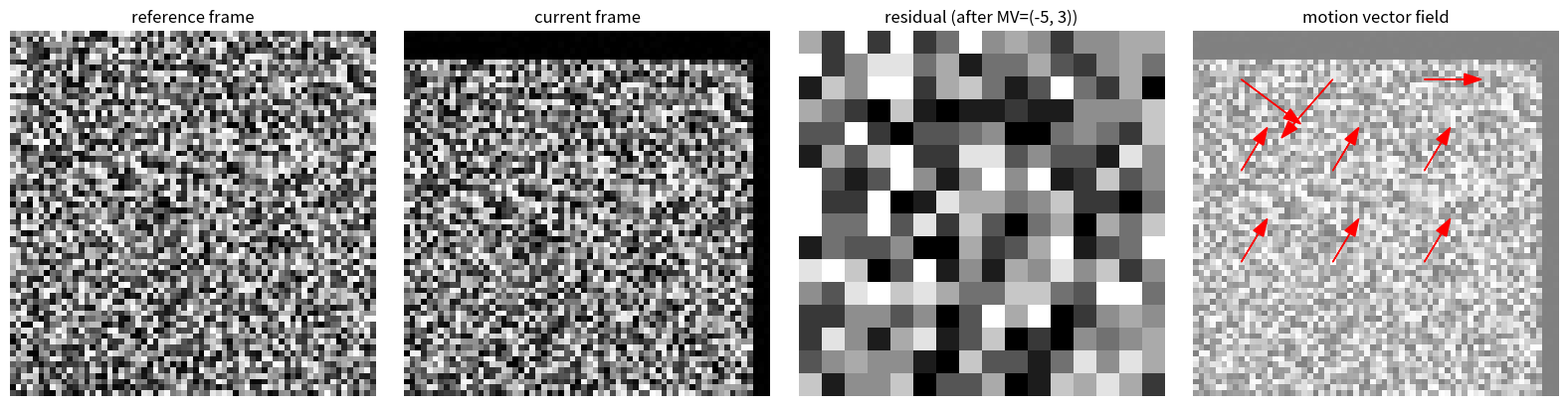

Generate this figure with matplotlib:
"""
02_motion_estimation.py
=======================
视频压缩核心算法：块匹配运动估计（Block Matching Motion Estimation）。

视频相邻帧 99% 像素相同 → 不重新编码，只记录"从哪里搬来 + 残差"。
这就是 P 帧和 B 帧的基础，是 H.264/265/AV1 都用的核心算法。

本文件实现：
1. 全搜索（Full Search, 最准但慢）
2. 菱形搜索（Diamond Search, H.263 用，速度快）
3. 演示残差远小于原图（这就是能压缩的原因）
"""
import numpy as np


def sad(a, b):
    """Sum of Absolute Differences - 块匹配代价函数"""
    return np.sum(np.abs(a.astype(np.int32) - b.astype(np.int32)))


def satd(a, b):
    """Sum of Absolute Transformed Difference (Hadamard) - 更准但慢"""
    d = a.astype(np.int32) - b.astype(np.int32)
    # 2D Hadamard
    def hadamard(x):
        h = np.array([[1, 1], [1, -1]])
        # 扩到 8×8 递归构造
        H = np.ones_like(x)
        n = x.shape[0]
        # 简化：用 scipy
        from scipy.linalg import hadamard as hd
        H = hd(n)
        return H @ x @ H.T / n
    return np.sum(np.abs(hadamard(d)))


def full_search(cur, ref, block_pos, block_size=16, search_range=8):
    """全搜索：在 ±search_range 范围内每个位置都试。最准但慢。"""
    by, bx = block_pos
    cur_block = cur[by:by + block_size, bx:bx + block_size]
    best_cost = float('inf')
    best_mv = (0, 0)
    for dy in range(-search_range, search_range + 1):
        for dx in range(-search_range, search_range + 1):
            ry, rx = by + dy, bx + dx
            if ry < 0 or rx < 0 or ry + block_size > ref.shape[0] or rx + block_size > ref.shape[1]:
                continue
            ref_block = ref[ry:ry + block_size, rx:rx + block_size]
            cost = sad(cur_block, ref_block)
            if cost < best_cost:
                best_cost = cost
                best_mv = (dy, dx)
    return best_mv, best_cost


def diamond_search(cur, ref, block_pos, block_size=16, max_steps=20):
    """
    菱形搜索（Large Diamond Search Pattern, LDSP）。
    H.263 用的快速算法：从大菱形开始，逐渐缩小到小菱形。
    """
    by, bx = block_pos
    cur_block = cur[by:by + block_size, bx:bx + block_size]
    # 大菱形 8 个点（相对偏移）
    large_diamond = [(0, -2), (0, 2), (-2, 0), (2, 0),
                     (-1, -1), (-1, 1), (1, -1), (1, 1)]
    # 小菱形 4 个点（终止时确认）
    small_diamond = [(0, -1), (0, 1), (-1, 0), (1, 0)]

    cy, cx = 0, 0  # 当前最佳相对偏移
    for step in range(max_steps):
        # 大菱形
        best_cost = float('inf')
        best_off = (0, 0)
        for dy, dx in large_diamond:
            ny, nx = cy + dy, cx + dx
            ry, rx = by + ny, bx + nx
            if ry < 0 or rx < 0 or ry + block_size > ref.shape[0] or rx + block_size > ref.shape[1]:
                continue
            cost = sad(cur_block, ref[ry:ry + block_size, rx:rx + block_size])
            if cost < best_cost:
                best_cost = cost
                best_off = (dy, dx)
        if best_off == (0, 0):
            # 进入小菱形阶段
            for dy, dx in small_diamond:
                ny, nx = cy + dy, cx + dx
                ry, rx = by + ny, bx + nx
                if ry < 0 or rx < 0 or ry + block_size > ref.shape[0] or rx + block_size > ref.shape[1]:
                    continue
                cost = sad(cur_block, ref[ry:ry + block_size, rx:rx + block_size])
                if cost < best_cost:
                    best_cost = cost
                    best_off = (dy, dx)
            cy, cx = cy + best_off[0], cx + best_off[1]
            break
        cy, cx = cy + best_off[0], cx + best_off[1]
    return (cy, cx), best_cost


def make_synthetic_frames(H=64, W=64):
    """合成两帧：第二帧是第一帧整体偏移 (5, -3)"""
    np.random.seed(0)
    ref = (np.random.rand(H, W) * 255).astype(np.uint8)
    # 真值运动：dy=5, dx=-3
    cur = np.zeros_like(ref)
    cur[5:, :W - 3] = ref[:H - 5, 3:]
    # 加少量噪声
    cur = np.clip(cur.astype(np.int32) + np.random.randint(-5, 5, cur.shape), 0, 255).astype(np.uint8)
    return ref, cur, (5, -3)


if __name__ == "__main__":
    ref, cur, true_mv = make_synthetic_frames()
    print(f"[合成] 真值运动矢量: dy={true_mv[0]}, dx={true_mv[1]}")

    block_pos = (20, 20)
    print(f"\n[全搜索] 块位置 {block_pos}...")
    mv_fs, cost_fs = full_search(cur, ref, block_pos, block_size=16, search_range=8)
    print(f"  估计 MV = {mv_fs}  (cost={cost_fs})")

    print(f"\n[菱形搜索] 同位置...")
    mv_ds, cost_ds = diamond_search(cur, ref, block_pos, block_size=16)
    print(f"  估计 MV = {mv_ds}  (cost={cost_ds})")

    # 残差 vs 原块对比
    by, bx = block_pos
    cur_block = cur[by:by + 16, bx:bx + 16]
    ref_block_at_mv = ref[by + mv_fs[0]:by + mv_fs[0] + 16, bx + mv_fs[1]:bx + mv_fs[1] + 16]
    residual = cur_block.astype(np.int32) - ref_block_at_mv
    print(f"\n[压缩效果]")
    print(f"  原块 SAD:        {sad(cur_block, np.zeros_like(cur_block)):>8}")
    print(f"  运动补偿后残差:   {np.sum(np.abs(residual)):>8}")
    print(f"  压缩比: 残差/原 = {np.sum(np.abs(residual))/np.sum(cur_block.astype(np.int32))*100:.1f}%")
    print("  → 这就是 P 帧只需 I 帧 1/5 码率的原因")

    try:
        import matplotlib.pyplot as plt
        fig, axes = plt.subplots(1, 4, figsize=(16, 4))
        axes[0].imshow(ref, cmap='gray'); axes[0].set_title("reference frame")
        axes[1].imshow(cur, cmap='gray'); axes[1].set_title("current frame")
        axes[2].imshow(residual, cmap='gray'); axes[2].set_title(f"residual (after MV={mv_fs})")
        # 显示运动矢量场（多个块）
        mvs = []
        for by in range(0, 48, 16):
            for bx in range(0, 48, 16):
                mv, _ = full_search(cur, ref, (by, bx), 16, 8)
                mvs.append((by + 8, bx + 8, mv[0], mv[1]))
        axes[3].imshow(cur, cmap='gray', alpha=0.5)
        for y, x, dy, dx in mvs:
            axes[3].arrow(x, y, dx, dy, color='r', head_width=2)
        axes[3].set_title("motion vector field")
        for ax in axes: ax.axis('off')
        plt.tight_layout(); plt.savefig("motion_estimation.png", dpi=80); print("\n[saved] motion_estimation.png")
    except ImportError:
        pass
